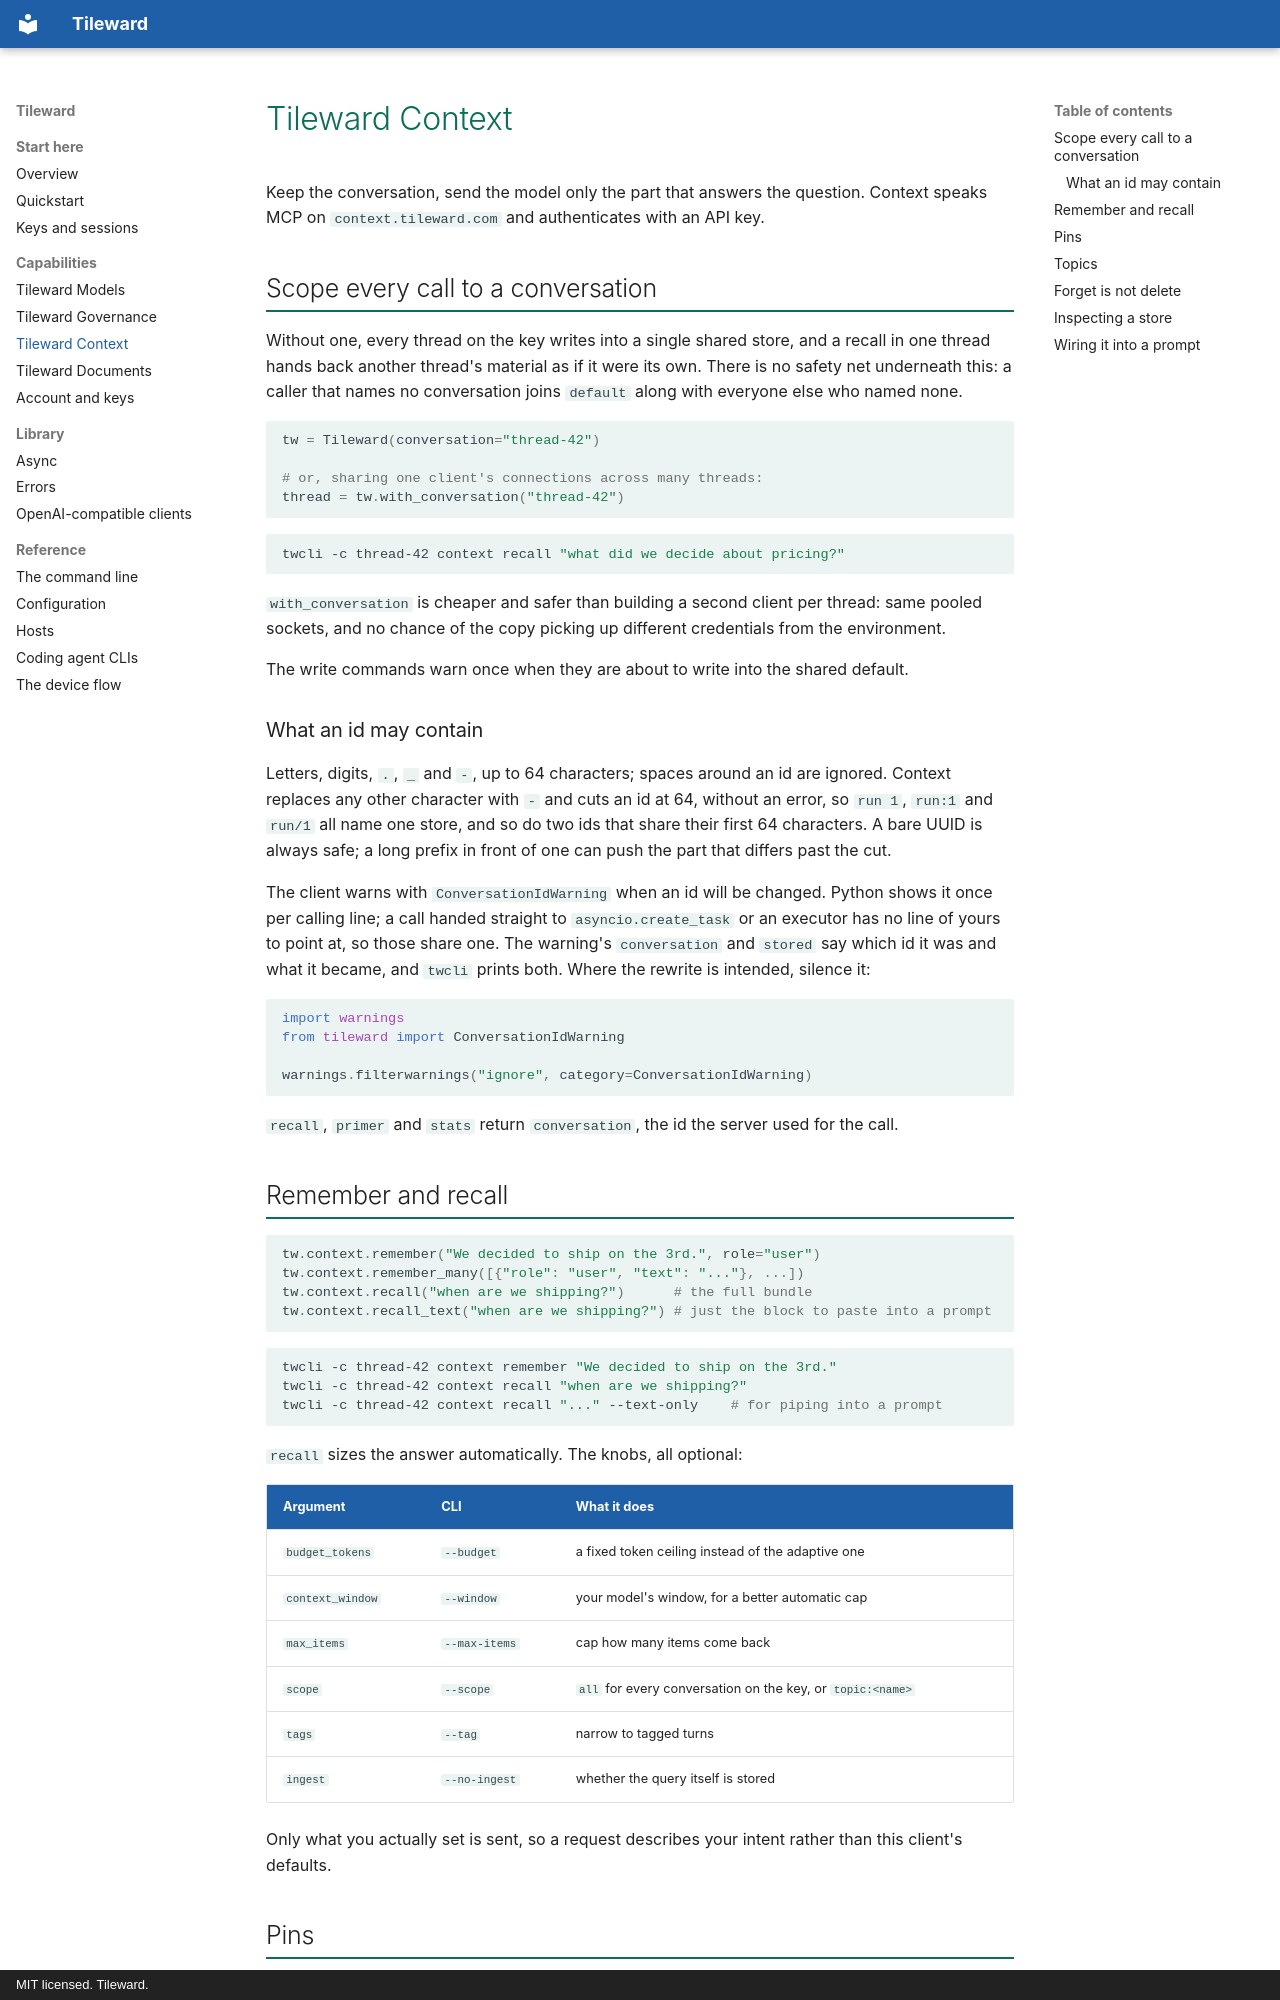

repository: Tileward-com/tileward-cli · page: context/index.html · generator: mkdocs · copyright: MIT licensed. Tileward.

# Tileward Context

Keep the conversation, send the model only the part that answers the question. Context speaks MCP
on `context.tileward.com` and authenticates with an API key.

## Scope every call to a conversation

Without one, every thread on the key writes into a single shared store, and a recall in one thread
hands back another thread's material as if it were its own. There is no safety net underneath
this: a caller that names no conversation joins `default` along with everyone else who named none.

```python
tw = Tileward(conversation="thread-42")

# or, sharing one client's connections across many threads:
thread = tw.with_conversation("thread-42")
```

```bash
twcli -c thread-42 context recall "what did we decide about pricing?"
```

`with_conversation` is cheaper and safer than building a second client per thread: same pooled
sockets, and no chance of the copy picking up different credentials from the environment.

The write commands warn once when they are about to write into the shared default.

### What an id may contain

Letters, digits, `.`, `_` and `-`, up to 64 characters; spaces around an id are ignored. Context
replaces any other character with `-` and cuts an id at 64, without an error, so `run 1`, `run:1`
and `run/1` all name one store, and so do two ids that share their first 64 characters. A bare UUID
is always safe; a long prefix in front of one can push the part that differs past the cut.

The client warns with `ConversationIdWarning` when an id will be changed. Python shows it once per
calling line; a call handed straight to `asyncio.create_task` or an executor has no line of yours to
point at, so those share one. The warning's `conversation` and `stored` say which id it was and what
it became, and `twcli` prints both. Where the rewrite is intended, silence it:

```python
import warnings
from tileward import ConversationIdWarning

warnings.filterwarnings("ignore", category=ConversationIdWarning)
```

`recall`, `primer` and `stats` return `conversation`, the id the server used for the call.
